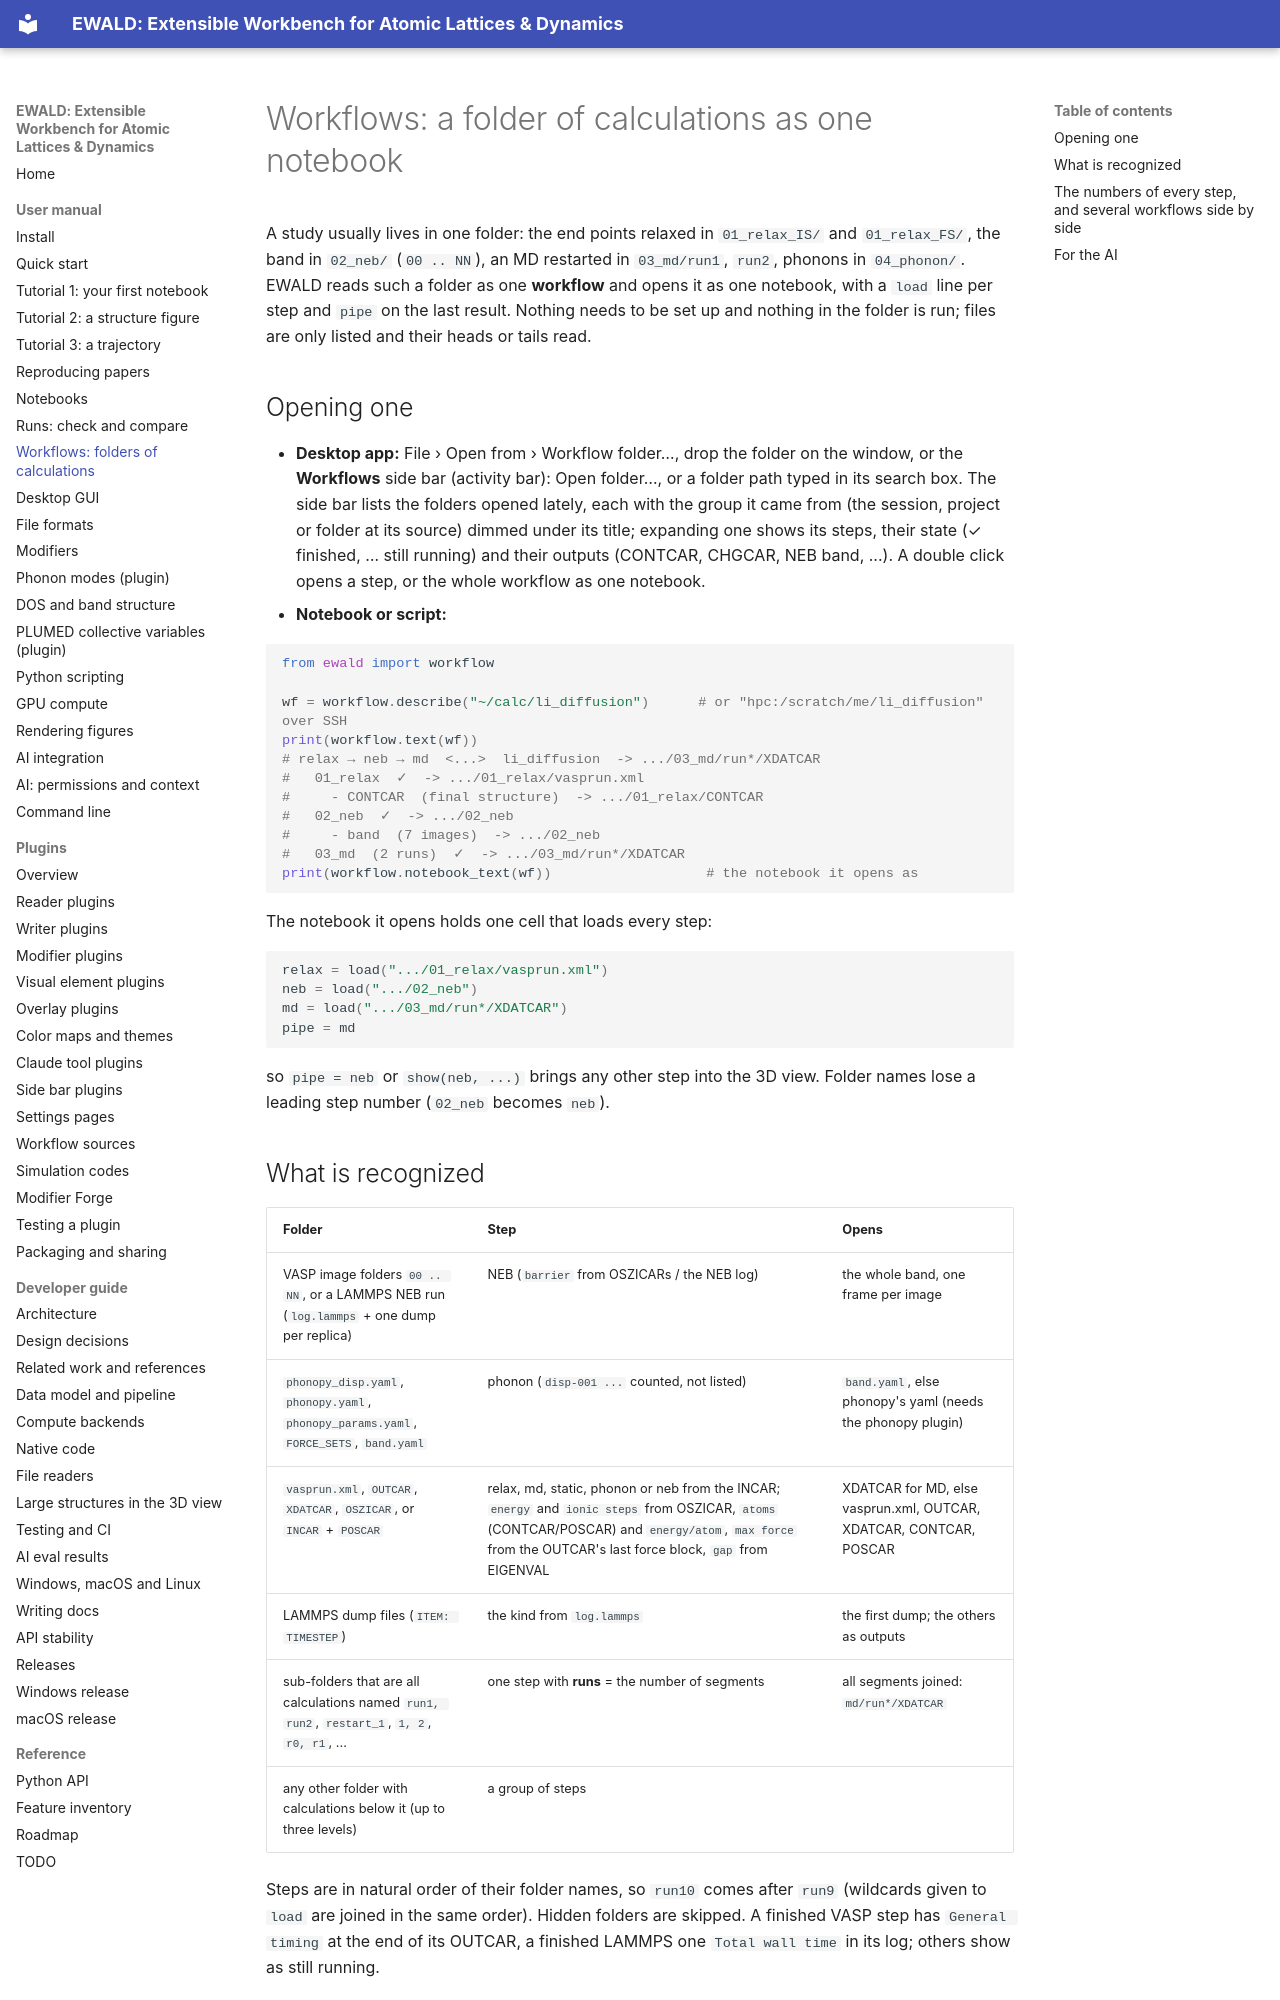

repository: frssp/ewald · page: user/workflows/index.html · generator: mkdocs

# Workflows: a folder of calculations as one notebook

A study usually lives in one folder: the end points relaxed in `01_relax_IS/` and `01_relax_FS/`,
the band in `02_neb/` (`00 .. NN`), an MD restarted in `03_md/run1`, `run2`, phonons in
`04_phonon/`. EWALD reads such a folder as one **workflow** and opens it as one notebook, with a
`load` line per step and `pipe` on the last result. Nothing needs to be set up and nothing in
the folder is run; files are only listed and their heads or tails read.

## Opening one

- **Desktop app:** File › Open from › Workflow folder…, drop the folder on the window, or the
  **Workflows** side bar (activity bar): Open folder…, or a folder path typed in its search box.
  The side bar lists the folders opened lately, each with the group it came from (the session,
  project or folder at its source) dimmed under its title; expanding one shows its steps, their state
  (✓ finished, … still running) and their outputs (CONTCAR, CHGCAR, NEB band, ...). A double
  click opens a step, or the whole workflow as one notebook.
- **Notebook or script:**

```python
from ewald import workflow

wf = workflow.describe("~/calc/li_diffusion")      # or "hpc:/scratch/me/li_diffusion" over SSH
print(workflow.text(wf))
# relax → neb → md  <...>  li_diffusion  -> .../03_md/run*/XDATCAR
#   01_relax  ✓  -> .../01_relax/vasprun.xml
#     - CONTCAR  (final structure)  -> .../01_relax/CONTCAR
#   02_neb  ✓  -> .../02_neb
#     - band  (7 images)  -> .../02_neb
#   03_md  (2 runs)  ✓  -> .../03_md/run*/XDATCAR
print(workflow.notebook_text(wf))                   # the notebook it opens as
```

The notebook it opens holds one cell that loads every step:

```python
relax = load(".../01_relax/vasprun.xml")
neb = load(".../02_neb")
md = load(".../03_md/run*/XDATCAR")
pipe = md
```

so `pipe = neb` or `show(neb, ...)` brings any other step into the 3D view. Folder names lose a
leading step number (`02_neb` becomes `neb`).

## What is recognized

| Folder | Step | Opens |
|---|---|---|
| VASP image folders `00 .. NN`, or a LAMMPS NEB run (`log.lammps` + one dump per replica) | NEB (`barrier` from OSZICARs / the NEB log) | the whole band, one frame per image |
| `phonopy_disp.yaml`, `phonopy.yaml`, `phonopy_params.yaml`, `FORCE_SETS`, `band.yaml` | phonon (`disp-001 ...` counted, not listed) | `band.yaml`, else phonopy's yaml (needs the phonopy plugin) |
| `vasprun.xml`, `OUTCAR`, `XDATCAR`, `OSZICAR`, or `INCAR` + `POSCAR` | relax, md, static, phonon or neb from the INCAR; `energy` and `ionic steps` from OSZICAR, `atoms` (CONTCAR/POSCAR) and `energy/atom`, `max force` from the OUTCAR's last force block, `gap` from EIGENVAL | XDATCAR for MD, else vasprun.xml, OUTCAR, XDATCAR, CONTCAR, POSCAR |
| LAMMPS dump files (`ITEM: TIMESTEP`) | the kind from `log.lammps` | the first dump; the others as outputs |
| sub-folders that are all calculations named `run1, run2`, `restart_1`, `1, 2`, `r0, r1`, ... | one step with **runs** = the number of segments | all segments joined: `md/run*/XDATCAR` |
| any other folder with calculations below it (up to three levels) | a group of steps | |

Steps are in natural order of their folder names, so `run10` comes after `run9` (wildcards given
to `load` are joined in the same order). Hidden folders are skipped. A finished VASP step has
`General timing` at the end of its OUTCAR, a finished LAMMPS one `Total wall time` in its log;
others show as still running.

Restarted segments are joined the way `load` joins several files (`join="timestep"`): LAMMPS
dumps that overlap after a restart from an earlier step keep the later segment's frames; VASP
segments, which carry no timestep, are put one after the other.
